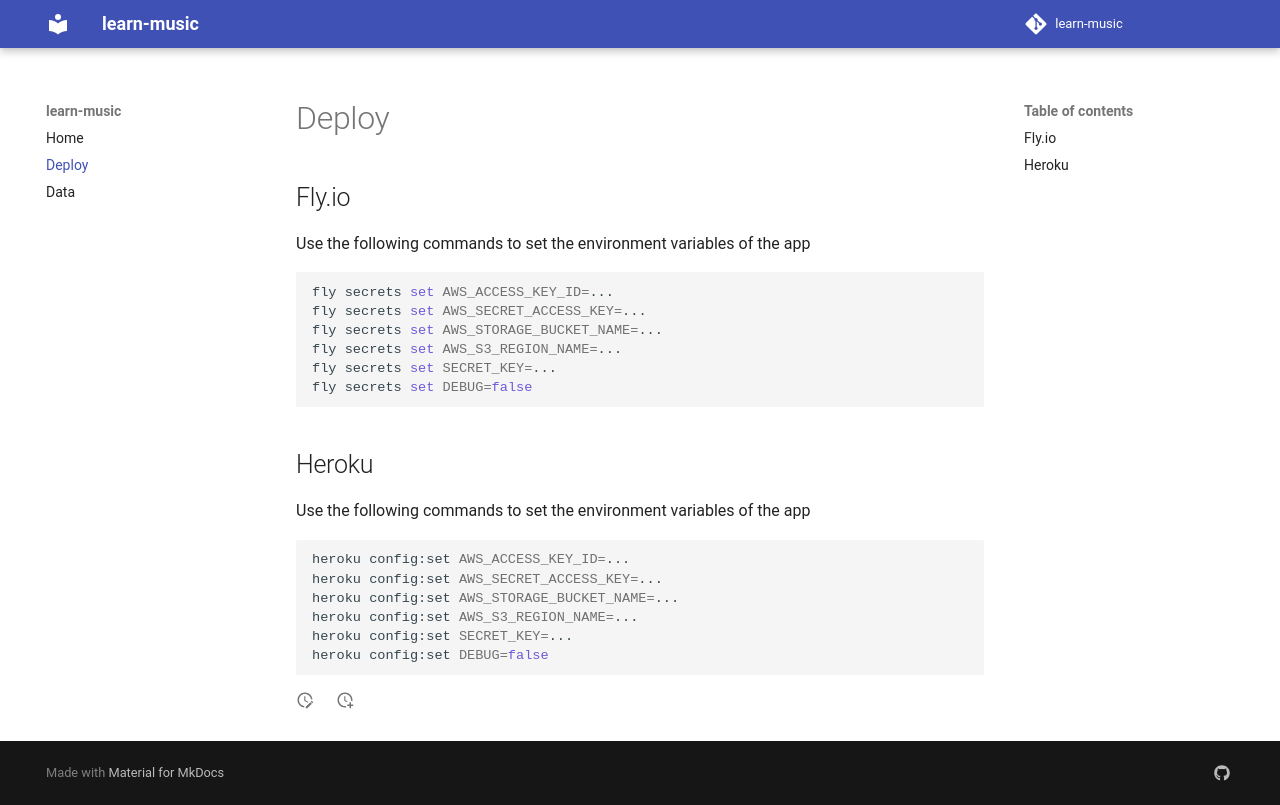

repository: coding-armadillo/learn-music · page: deploy/index.html · generator: mkdocs

# Deploy

## Fly.io

Use the following commands to set the environment variables of the app

```zsh
fly secrets set AWS_ACCESS_KEY_ID=...
fly secrets set AWS_SECRET_ACCESS_KEY=...
fly secrets set AWS_STORAGE_BUCKET_NAME=...
fly secrets set AWS_S3_REGION_NAME=...
fly secrets set SECRET_KEY=...
fly secrets set DEBUG=false
```

## Heroku

Use the following commands to set the environment variables of the app

```zsh
heroku config:set AWS_ACCESS_KEY_ID=...
heroku config:set AWS_SECRET_ACCESS_KEY=...
heroku config:set AWS_STORAGE_BUCKET_NAME=...
heroku config:set AWS_S3_REGION_NAME=...
heroku config:set SECRET_KEY=...
heroku config:set DEBUG=false
```
